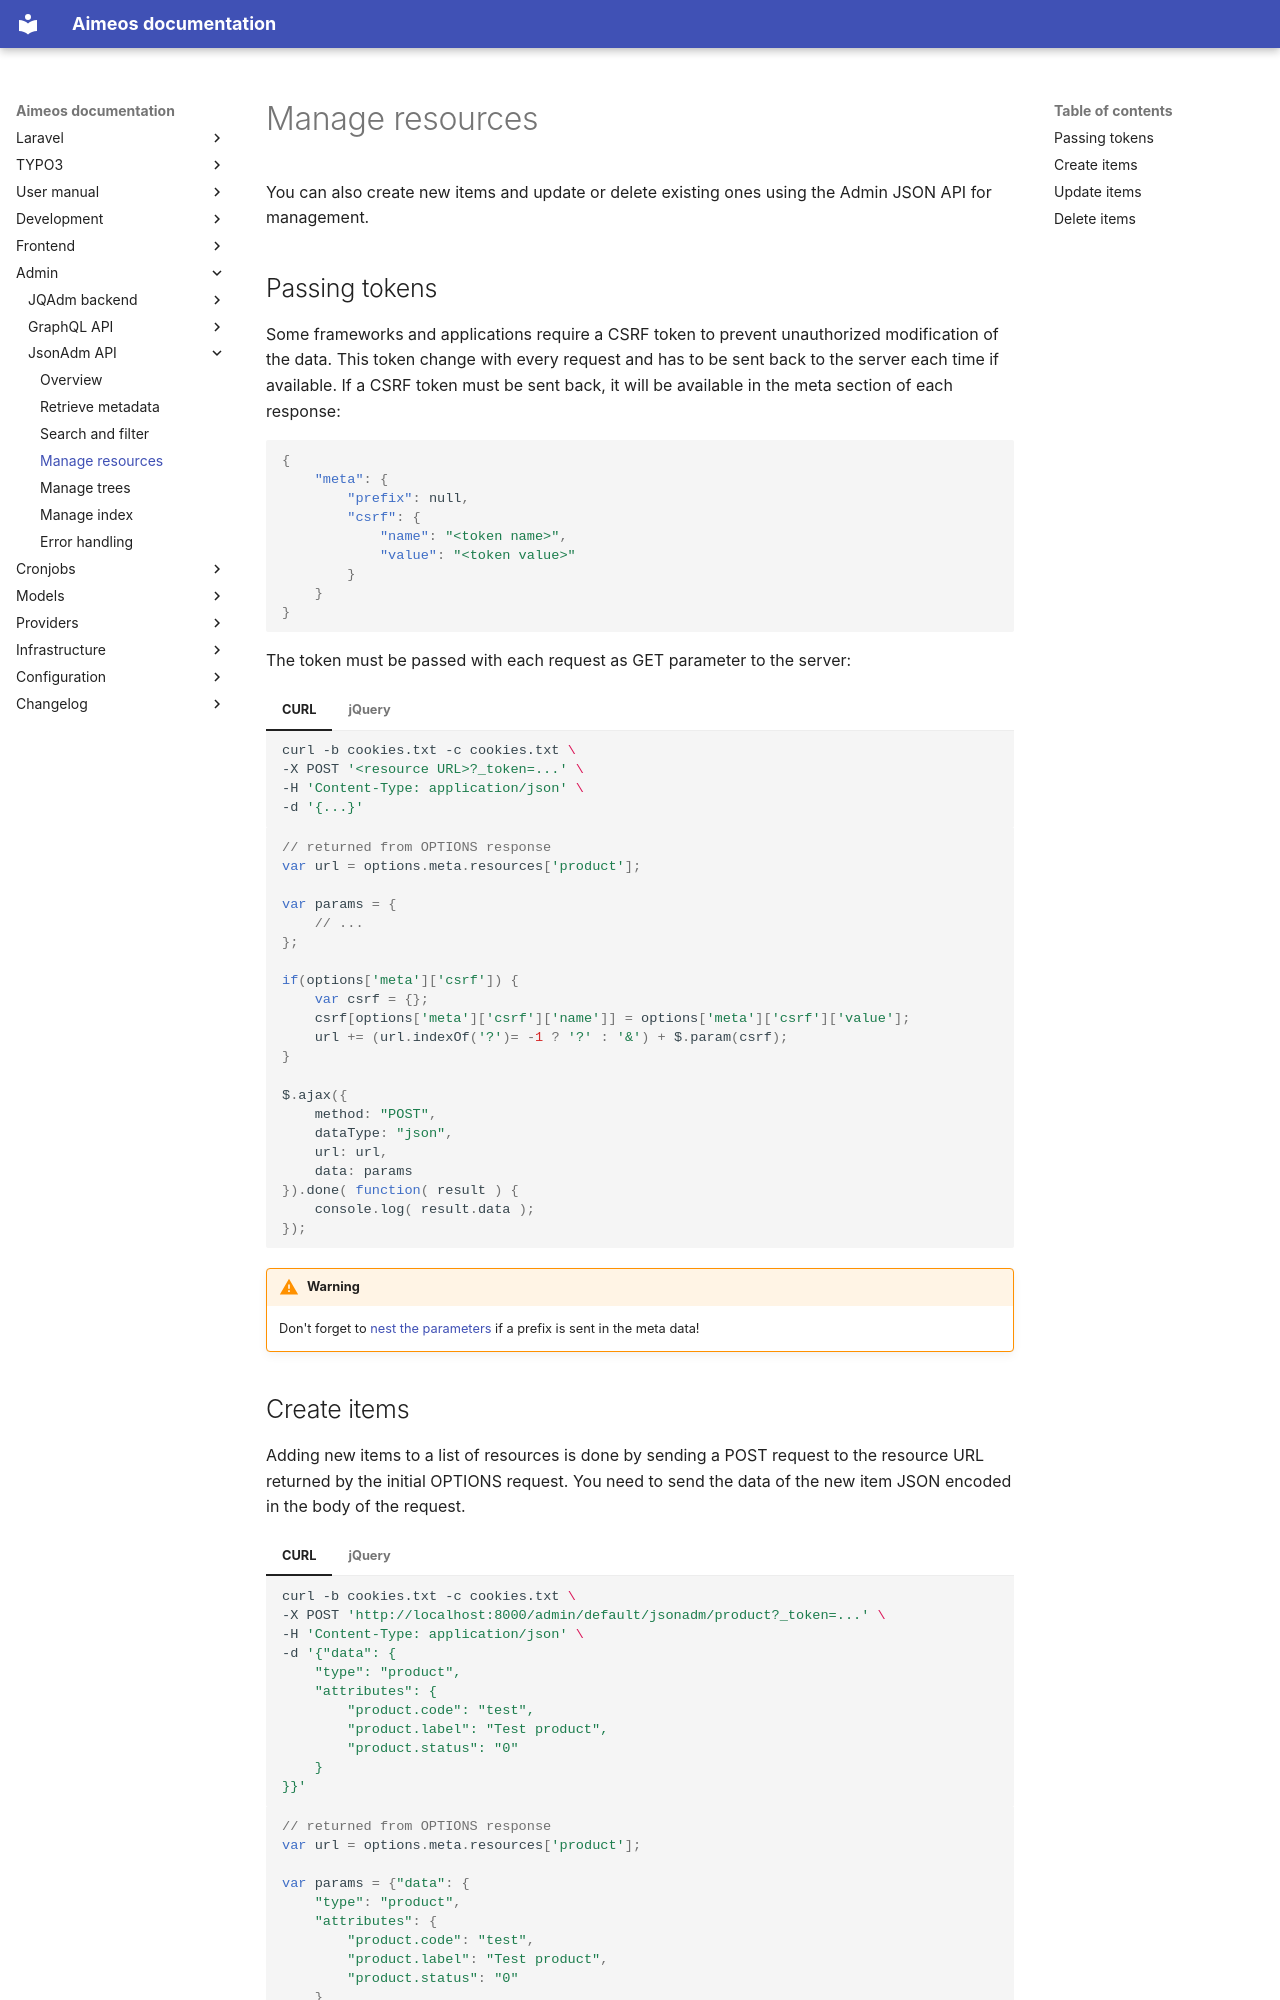

repository: aimeos/aimeos-docs · page: admin/jsonadm/manage-resources/index.html · generator: mkdocs

You can also create new items and update or delete existing ones using the Admin JSON API for management.

# Passing tokens

Some frameworks and applications require a CSRF token to prevent unauthorized modification of the data. This token change with every request and has to be sent back to the server each time if available. If a CSRF token must be sent back, it will be available in the meta section of each response:

```json
{
    "meta": {
        "prefix": null,
        "csrf": {
            "name": "<token name>",
            "value": "<token value>"
        }
    }
}
```

The token must be passed with each request as GET parameter to the server:

=== "CURL"
    ```bash
    curl -b cookies.txt -c cookies.txt \
    -X POST '<resource URL>?_token=...' \
    -H 'Content-Type: application/json' \
    -d '{...}'
    ```
=== "jQuery"
    ```javascript
    // returned from OPTIONS response
    var url = options.meta.resources['product'];

    var params = {
        // ...
    };

    if(options['meta']['csrf']) {
        var csrf = {};
        csrf[options['meta']['csrf']['name']] = options['meta']['csrf']['value'];
        url += (url.indexOf('?')= -1 ? '?' : '&') + $.param(csrf);
    }

    $.ajax({
        method: "POST",
        dataType: "json",
        url: url,
        data: params
    }).done( function( result ) {
        console.log( result.data );
    });
    ```

!!! warning
    Don't forget to [nest the parameters](metadata.md#nested-parameters) if a prefix is sent in the meta data!
